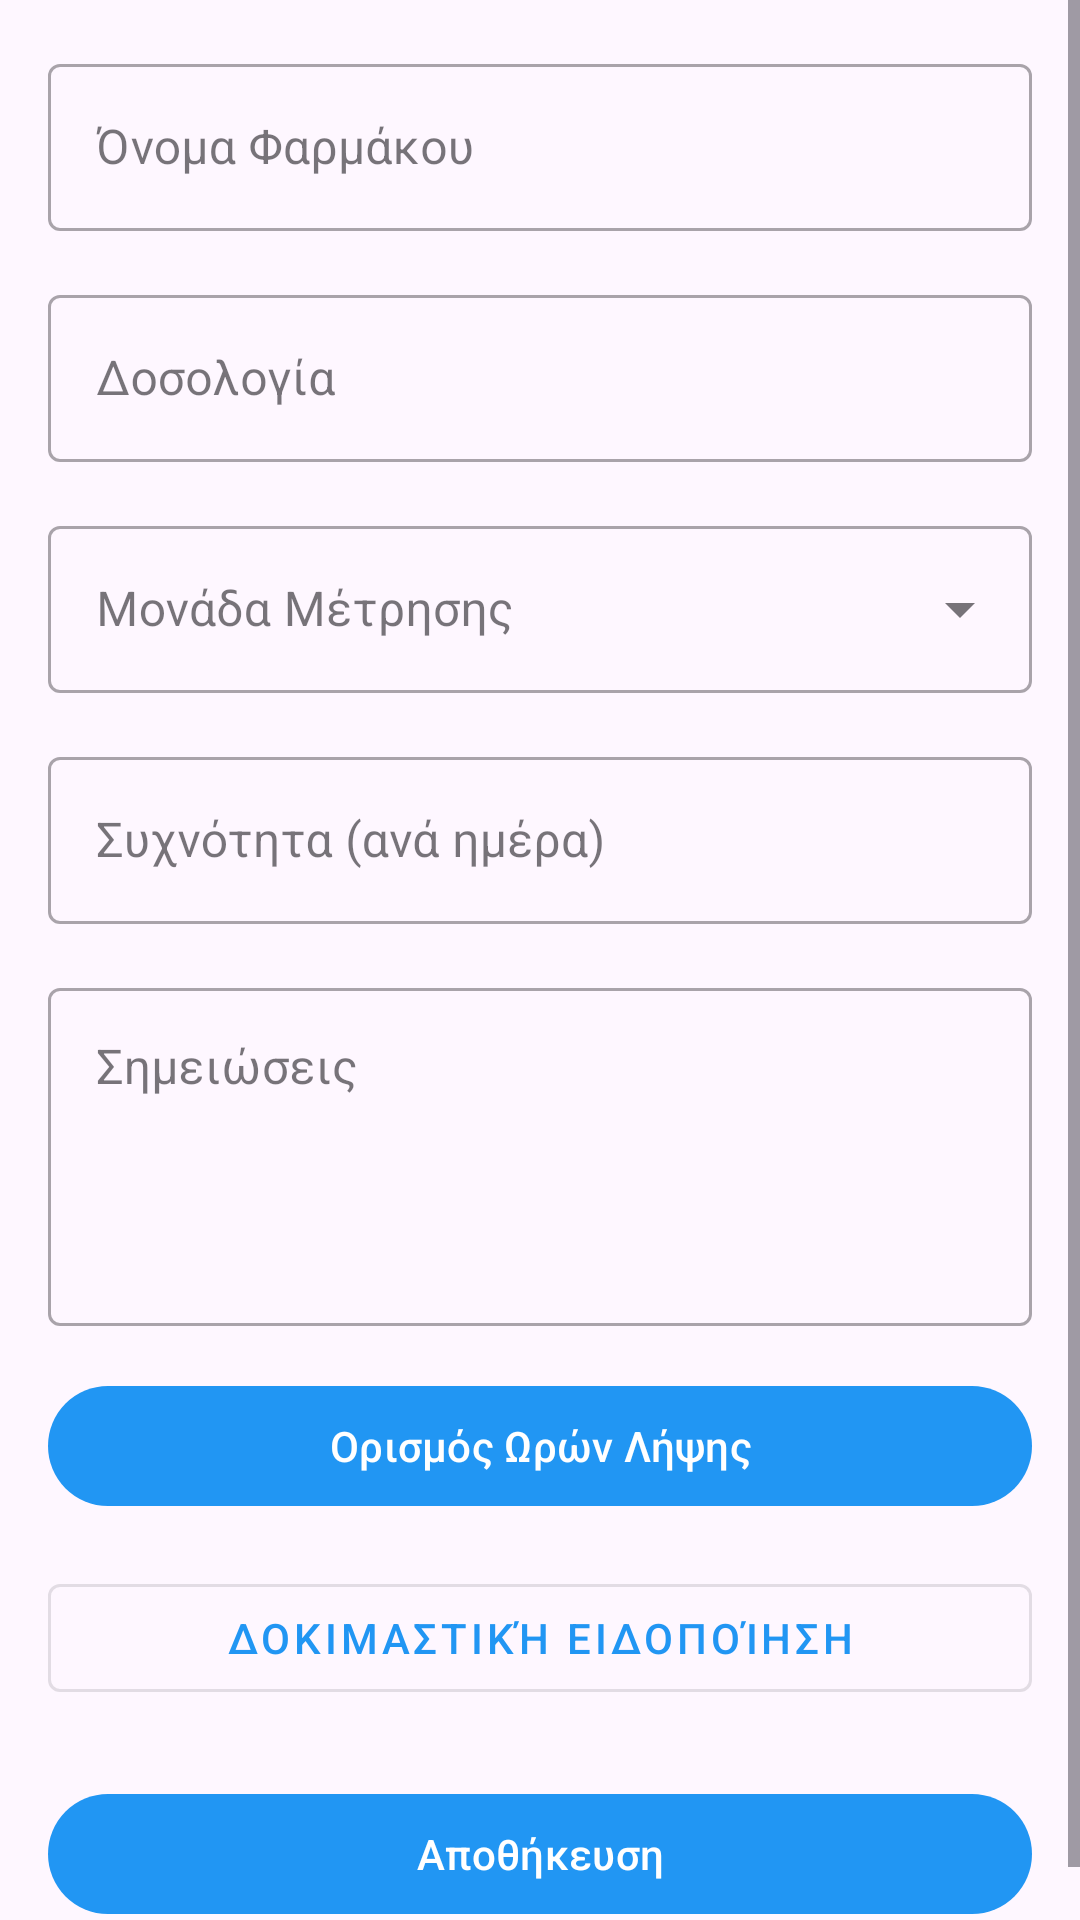

Write the Android layout XML for this screen, with the resource values it uses.
<!-- AndroidManifest.xml: application theme Theme.MediPlan -->
<!-- res/layout/activity_add_medication.xml -->
<?xml version="1.0" encoding="utf-8"?>
<ScrollView xmlns:android="http://schemas.android.com/apk/res/android"
    xmlns:app="http://schemas.android.com/apk/res-auto"
    android:layout_width="match_parent"
    android:layout_height="match_parent">

    <LinearLayout
        android:layout_width="match_parent"
        android:layout_height="wrap_content"
        android:orientation="vertical"
        android:padding="16dp">

        <com.google.android.material.textfield.TextInputLayout
            android:id="@+id/nameLayout"
            style="@style/Widget.MaterialComponents.TextInputLayout.OutlinedBox"
            android:layout_width="match_parent"
            android:layout_height="wrap_content"
            android:hint="Όνομα Φαρμάκου">

            <com.google.android.material.textfield.TextInputEditText
                android:id="@+id/nameInput"
                android:layout_width="match_parent"
                android:layout_height="wrap_content"
                android:inputType="text" />
        </com.google.android.material.textfield.TextInputLayout>

        <com.google.android.material.textfield.TextInputLayout
            android:id="@+id/dosageLayout"
            style="@style/Widget.MaterialComponents.TextInputLayout.OutlinedBox"
            android:layout_width="match_parent"
            android:layout_height="wrap_content"
            android:layout_marginTop="16dp"
            android:hint="Δοσολογία">

            <com.google.android.material.textfield.TextInputEditText
                android:id="@+id/dosageInput"
                android:layout_width="match_parent"
                android:layout_height="wrap_content"
                android:inputType="numberDecimal" />
        </com.google.android.material.textfield.TextInputLayout>

        <com.google.android.material.textfield.TextInputLayout
            android:id="@+id/unitLayout"
            style="@style/Widget.MaterialComponents.TextInputLayout.OutlinedBox.ExposedDropdownMenu"
            android:layout_width="match_parent"
            android:layout_height="wrap_content"
            android:layout_marginTop="16dp"
            android:hint="Μονάδα Μέτρησης">

            <AutoCompleteTextView
                android:id="@+id/unitInput"
                android:layout_width="match_parent"
                android:layout_height="wrap_content"
                android:inputType="none" />
        </com.google.android.material.textfield.TextInputLayout>

        <com.google.android.material.textfield.TextInputLayout
            android:id="@+id/frequencyLayout"
            style="@style/Widget.MaterialComponents.TextInputLayout.OutlinedBox"
            android:layout_width="match_parent"
            android:layout_height="wrap_content"
            android:layout_marginTop="16dp"
            android:hint="Συχνότητα (ανά ημέρα)">

            <com.google.android.material.textfield.TextInputEditText
                android:id="@+id/frequencyInput"
                android:layout_width="match_parent"
                android:layout_height="wrap_content"
                android:inputType="number" />
        </com.google.android.material.textfield.TextInputLayout>

        <com.google.android.material.textfield.TextInputLayout
            android:id="@+id/notesLayout"
            style="@style/Widget.MaterialComponents.TextInputLayout.OutlinedBox"
            android:layout_width="match_parent"
            android:layout_height="wrap_content"
            android:layout_marginTop="16dp"
            android:hint="Σημειώσεις">

            <com.google.android.material.textfield.TextInputEditText
                android:id="@+id/notesInput"
                android:layout_width="match_parent"
                android:layout_height="wrap_content"
                android:gravity="top"
                android:inputType="textMultiLine"
                android:lines="4" />
        </com.google.android.material.textfield.TextInputLayout>

        <com.google.android.material.button.MaterialButton
            android:id="@+id/setTimesButton"
            android:layout_width="match_parent"
            android:layout_height="wrap_content"
            android:layout_marginTop="16dp"
            android:text="Ορισμός Ωρών Λήψης"
            app:icon="@drawable/ic_time" />

        <com.google.android.material.button.MaterialButton
            android:id="@+id/testButton"
            android:layout_width="match_parent"
            android:layout_height="wrap_content"
            android:layout_marginTop="16dp"
            android:text="Δοκιμαστική Ειδοποίηση"
            style="@style/Widget.MaterialComponents.Button.OutlinedButton" />

        <com.google.android.material.button.MaterialButton
            android:id="@+id/saveButton"
            android:layout_width="match_parent"
            android:layout_height="wrap_content"
            android:layout_marginTop="24dp"
            android:text="Αποθήκευση"
            app:icon="@drawable/ic_check" />

    </LinearLayout>
</ScrollView>
<!-- resources referenced by this layout -->
<resources>
  <style name="Theme.MediPlan" parent="Theme.Material3.DayNight.NoActionBar">
          <item name="colorPrimary">@color/primary</item>
          <item name="colorPrimaryDark">@color/primary_dark</item>
          <item name="colorAccent">@color/accent</item>
          
          <item name="android:statusBarColor">?attr/colorPrimaryDark</item>
          <item name="android:navigationBarColor">@color/white</item>
          <item name="android:windowLightNavigationBar">true</item>
      </style>
  <color name="primary">#2196F3</color>
  <color name="primary_dark">#1976D2</color>
  <color name="accent">#FF4081</color>
  <color name="white">#FFFFFF</color>
</resources>
